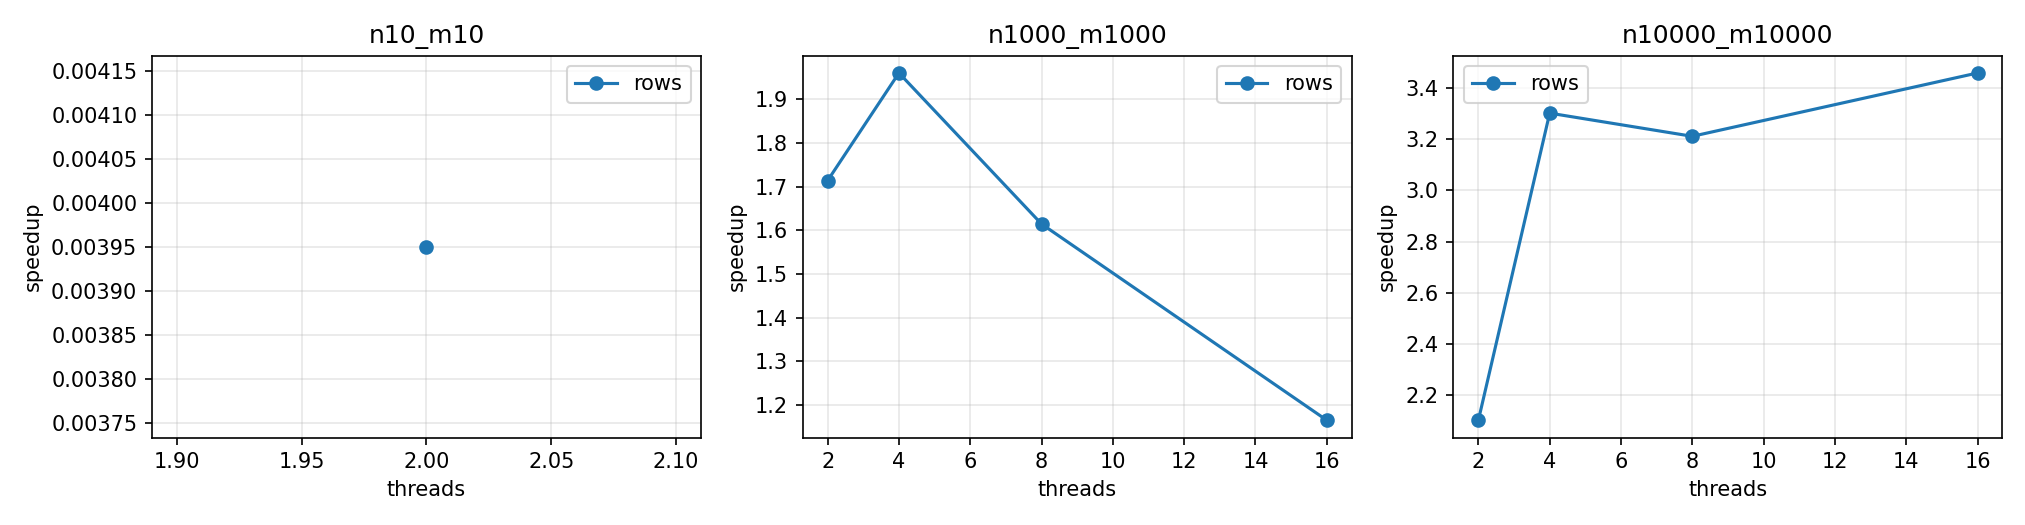

The data file committed next to this chart (first rows):
variant, config, threads, runs, mean_ms, min_ms, max_ms, ok
seq, n10_m10, 0, 10, 0.0014, 0.0013, 0.0019, 1
rows, n10_m10, 2, 10, 0.3544, 0.2129, 0.5298, 1
seq, n1000_m1000, 0, 10, 3.225, 2.98, 3.572, 1
rows, n1000_m1000, 2, 10, 1.882, 1.766, 2.151, 1
rows, n1000_m1000, 4, 10, 1.645, 1.219, 2.187, 1
rows, n1000_m1000, 8, 10, 1.997, 1.609, 2.61, 1
rows, n1000_m1000, 16, 10, 2.767, 2.345, 3.402, 1
seq, n10000_m10000, 0, 10, 309.9, 290.2, 330.9, 1
rows, n10000_m10000, 2, 10, 147.4, 130.9, 165.9, 1
rows, n10000_m10000, 4, 10, 93.84, 77.04, 108.4, 1
rows, n10000_m10000, 8, 10, 96.49, 78.77, 119, 1
rows, n10000_m10000, 16, 10, 89.59, 75.58, 108.3, 1
